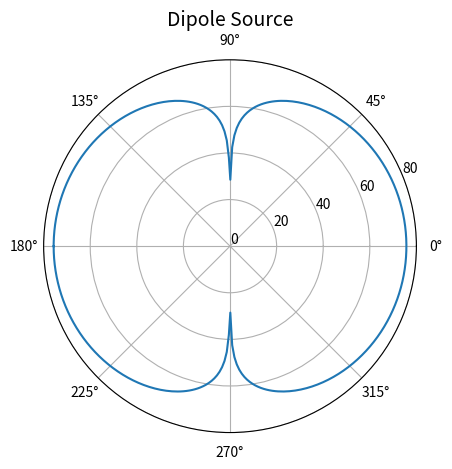

Python code for this plot:
import matplotlib.pyplot as plt
import numpy as np
import os

## Dipole parameters

# Radius of the dipole sphere $a$
a_radius = 0.01

# Velocity of the surface of the sphere $u$
u_velocity = 1.0

# Separation distance between the out-of-phase monopoles $d$
d_separation = 0.1

# Surface area of each monopole sphere
S_area = 4 * np.pi * a_radius**2

# Volume velocity of each monopole in the dipole $Q = S * u$
Q_volume_velocity = S_area * u_velocity

## Fluid parameters

# Density of the fluid $\rho$
rho_density = 1.2041

# Speed of sound of the fluid $c$
c_speed_sound = 343.024

# Reference Sound Pressure $p_{\rm{ref}}$
p_ref = 20e-6

## Analysis configuration

# Harmonic frequency of analysis

freq = 500
omega = 2 * np.pi * freq
k_wavenum = omega / c_speed_sound

# Angle over which the SPL is to be calculated $\theta$.

theta = np.linspace(-180, 180, 360)
print('len theta: ', len(theta))

# Radius where SPL is to be evaluated
r_radius = 4 # [m]

## Plot

Q_rms = Q_volume_velocity / np.sqrt(2)

W_D = (rho_density * c_speed_sound) * ((k_wavenum**4 * (d_separation / 2)**2 * (Q_rms**2)) / (3 * np.pi * (1 + k_wavenum**2 * a_radius**2)))


p_squared = (3 * W_D * rho_density * c_speed_sound) / (4 * np.pi * r_radius) * np.cos(theta * np.pi / 180)**2

SPL_dipole = 10 * np.log10(p_squared / p_ref**2)
# print('SPL: ', SPL_dipole)

fig, ax = plt.subplots(subplot_kw={'projection': 'polar'})
ax.plot(theta*np.pi/180, SPL_dipole)
ax.set_rticks([0, 20, 40, 60, 80]) 

# Title and grid
plt.title("Dipole Source", fontsize=14)
# plt.grid(True, which="both", linestyle="--", linewidth=1.0)

# Adjust layout to prevent cutting off the labels
plt.tight_layout()

# Ensure the 'figures' directory exists
os.makedirs("figures", exist_ok=True)

# Save the plot to a file
plt.savefig(os.path.join("figures", "dipole-source.png"))

# Display the plot
plt.show()
